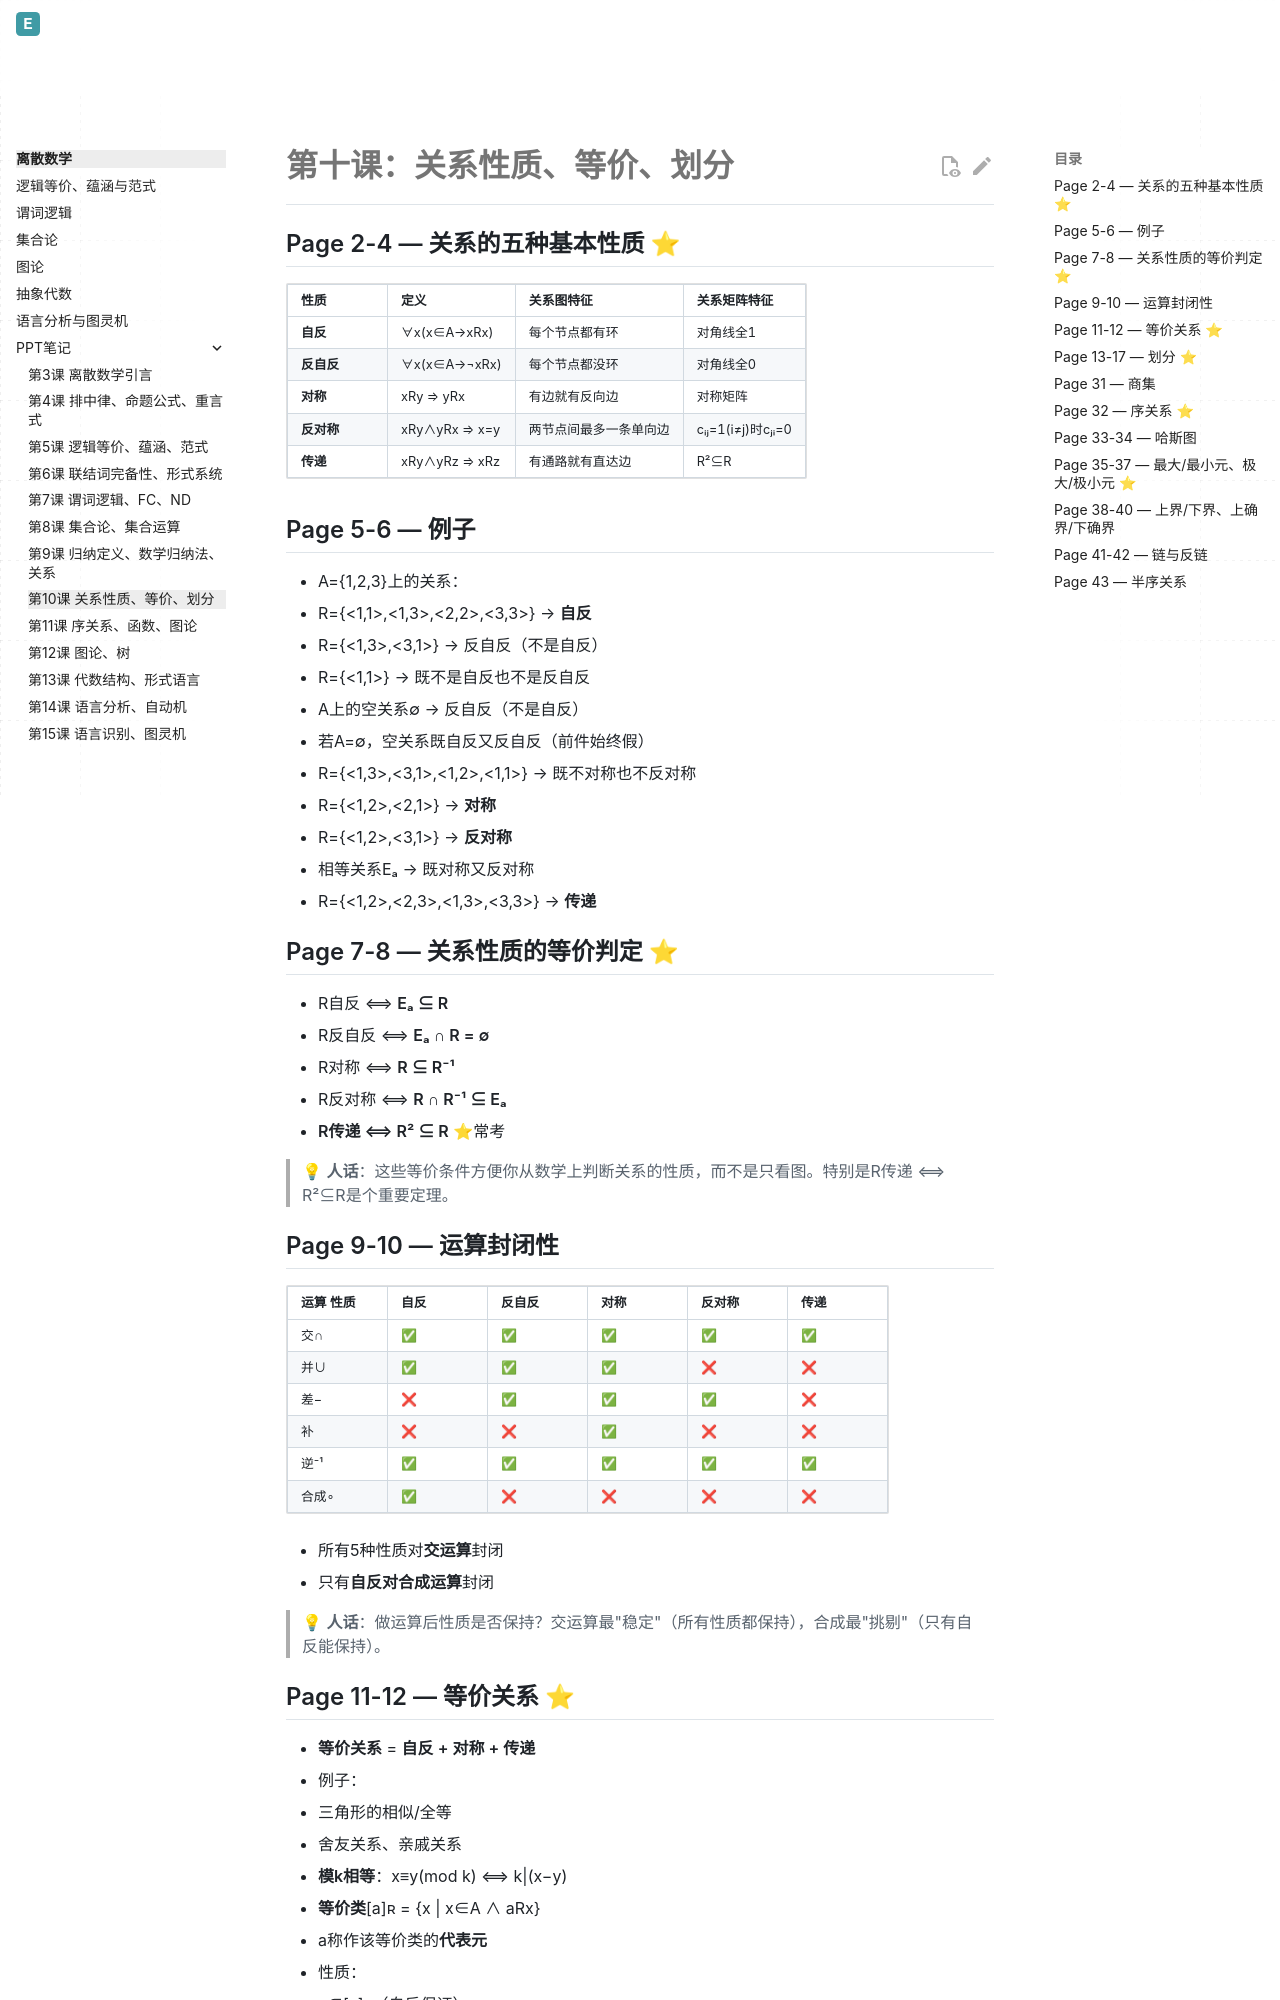

repository: Evelina-IS/Evelina_personal_web · page: discrete-math/ppt-notes/第十课_关系性质_等价_划分/index.html · generator: mkdocs

# 第十课：关系性质、等价、划分

## Page 2-4 — 关系的五种基本性质 ⭐

| 性质 | 定义 | 关系图特征 | 关系矩阵特征 |
|------|------|-----------|-------------|
| **自反** | ∀x(x∈A→xRx) | 每个节点都有环 | 对角线全1 |
| **反自反** | ∀x(x∈A→¬xRx) | 每个节点都没环 | 对角线全0 |
| **对称** | xRy ⇒ yRx | 有边就有反向边 | 对称矩阵 |
| **反对称** | xRy∧yRx ⇒ x=y | 两节点间最多一条单向边 | cᵢⱼ=1(i≠j)时cⱼᵢ=0 |
| **传递** | xRy∧yRz ⇒ xRz | 有通路就有直达边 | R²⊆R |

## Page 5-6 — 例子
- A={1,2,3}上的关系：
  - R={<1,1>,<1,3>,<2,2>,<3,3>} → **自反**
  - R={<1,3>,<3,1>} → 反自反（不是自反）
  - R={<1,1>} → 既不是自反也不是反自反
- A上的空关系∅ → 反自反（不是自反）
  - 若A=∅，空关系既自反又反自反（前件始终假）
- R={<1,3>,<3,1>,<1,2>,<1,1>} → 既不对称也不反对称
- R={<1,2>,<2,1>} → **对称**
- R={<1,2>,<3,1>} → **反对称**
- 相等关系Eₐ → 既对称又反对称
- R={<1,2>,<2,3>,<1,3>,<3,3>} → **传递**

## Page 7-8 — 关系性质的等价判定 ⭐
- R自反 ⟺ **Eₐ ⊆ R**
- R反自反 ⟺ **Eₐ ∩ R = ∅**
- R对称 ⟺ **R ⊆ R⁻¹**
- R反对称 ⟺ **R ∩ R⁻¹ ⊆ Eₐ**
- **R传递 ⟺ R² ⊆ R** ⭐常考

> 💡 **人话**：这些等价条件方便你从数学上判断关系的性质，而不是只看图。特别是R传递 ⟺ R²⊆R是个重要定理。

## Page 9-10 — 运算封闭性
| 运算 \ 性质 | 自反 | 反自反 | 对称 | 反对称 | 传递 |
|------------|------|--------|------|--------|------|
| 交∩ | ✅ | ✅ | ✅ | ✅ | ✅ |
| 并∪ | ✅ | ✅ | ✅ | ❌ | ❌ |
| 差− | ❌ | ✅ | ✅ | ✅ | ❌ |
| 补 | ❌ | ❌ | ✅ | ❌ | ❌ |
| 逆⁻¹ | ✅ | ✅ | ✅ | ✅ | ✅ |
| 合成∘ | ✅ | ❌ | ❌ | ❌ | ❌ |

- 所有5种性质对**交运算**封闭
- 只有**自反对合成运算**封闭

> 💡 **人话**：做运算后性质是否保持？交运算最"稳定"（所有性质都保持），合成最"挑剔"（只有自反能保持）。
